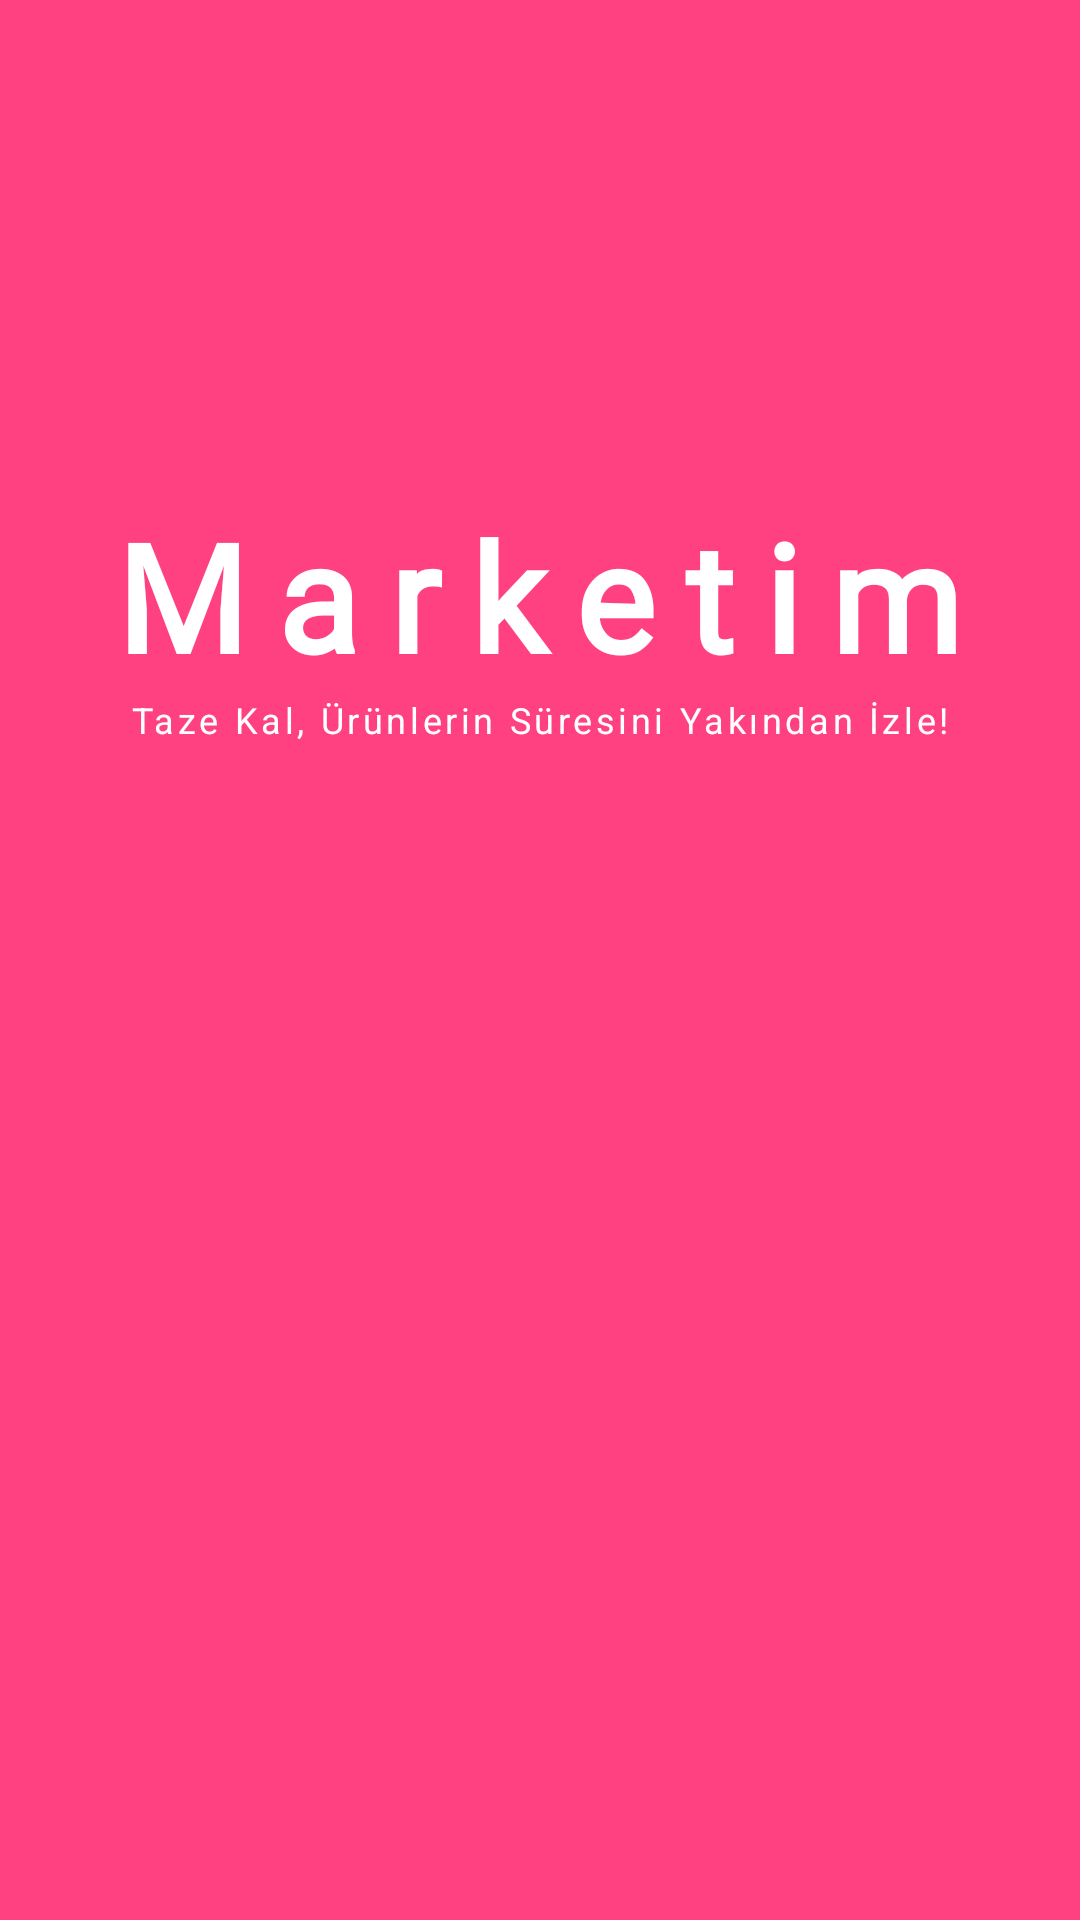

Produce the Android XML layout that renders to this screen, including the resource entries it uses.
<!-- AndroidManifest.xml: activity theme Theme.Marketim.NoActionBar -->
<!-- res/layout/activity_splash.xml -->
<?xml version="1.0" encoding="utf-8"?>
<androidx.constraintlayout.widget.ConstraintLayout xmlns:android="http://schemas.android.com/apk/res/android"
    xmlns:app="http://schemas.android.com/apk/res-auto"
    xmlns:tools="http://schemas.android.com/tools"
    android:layout_width="match_parent"
    android:layout_height="match_parent"
    android:background="@color/pink"
    tools:context=".SplashActivity">

    <TextView
        android:id="@+id/textView"
        android:layout_width="wrap_content"
        android:layout_height="wrap_content"
        android:fontFamily="@font/baumans"
        android:letterSpacing="0.2"
        android:text="Marketim"
        android:textColor="#FFFFFF"
        android:textSize="50sp"
        android:textStyle="bold"
        app:layout_constraintBottom_toBottomOf="parent"
        app:layout_constraintEnd_toEndOf="parent"
        app:layout_constraintHorizontal_bias="0.497"
        app:layout_constraintStart_toStartOf="parent"
        app:layout_constraintTop_toTopOf="parent"
        app:layout_constraintVertical_bias="0.288" />

    <ProgressBar
        android:id="@+id/progressBar"
        style="?android:attr/progressBarStyle"
        android:layout_width="wrap_content"
        android:layout_height="wrap_content"
        android:indeterminate="true"
        android:indeterminateTint="@color/white"
        app:layout_constraintBottom_toBottomOf="parent"
        app:layout_constraintEnd_toEndOf="@+id/textView"
        app:layout_constraintStart_toStartOf="@+id/textView"
        app:layout_constraintTop_toBottomOf="@+id/textView"
        app:layout_constraintVertical_bias="0.837" />

    <TextView
        android:id="@+id/textView2"
        android:layout_width="wrap_content"
        android:layout_height="wrap_content"
        android:text="Taze Kal, Ürünlerin Süresini Yakından İzle!"
        android:textAlignment="center"
        android:textColor="@color/white"
        android:textSize="12sp"
        android:letterSpacing="0.1"
        app:layout_constraintBottom_toBottomOf="parent"
        app:layout_constraintEnd_toEndOf="parent"
        app:layout_constraintHorizontal_bias="0.497"
        app:layout_constraintStart_toStartOf="parent"
        app:layout_constraintTop_toBottomOf="@+id/textView"
        app:layout_constraintVertical_bias="0.0" />
</androidx.constraintlayout.widget.ConstraintLayout>
<!-- resources referenced by this layout -->
<resources>
  <color name="pink">#FFFF4081</color>
  <color name="white">#FFFFFFFF</color>
  <style name="Theme.Marketim.NoActionBar" parent="Theme.MaterialComponents.DayNight.NoActionBar">
          <item name="windowActionBar">false</item>
          <item name="windowNoTitle">true</item>
      </style>
</resources>
